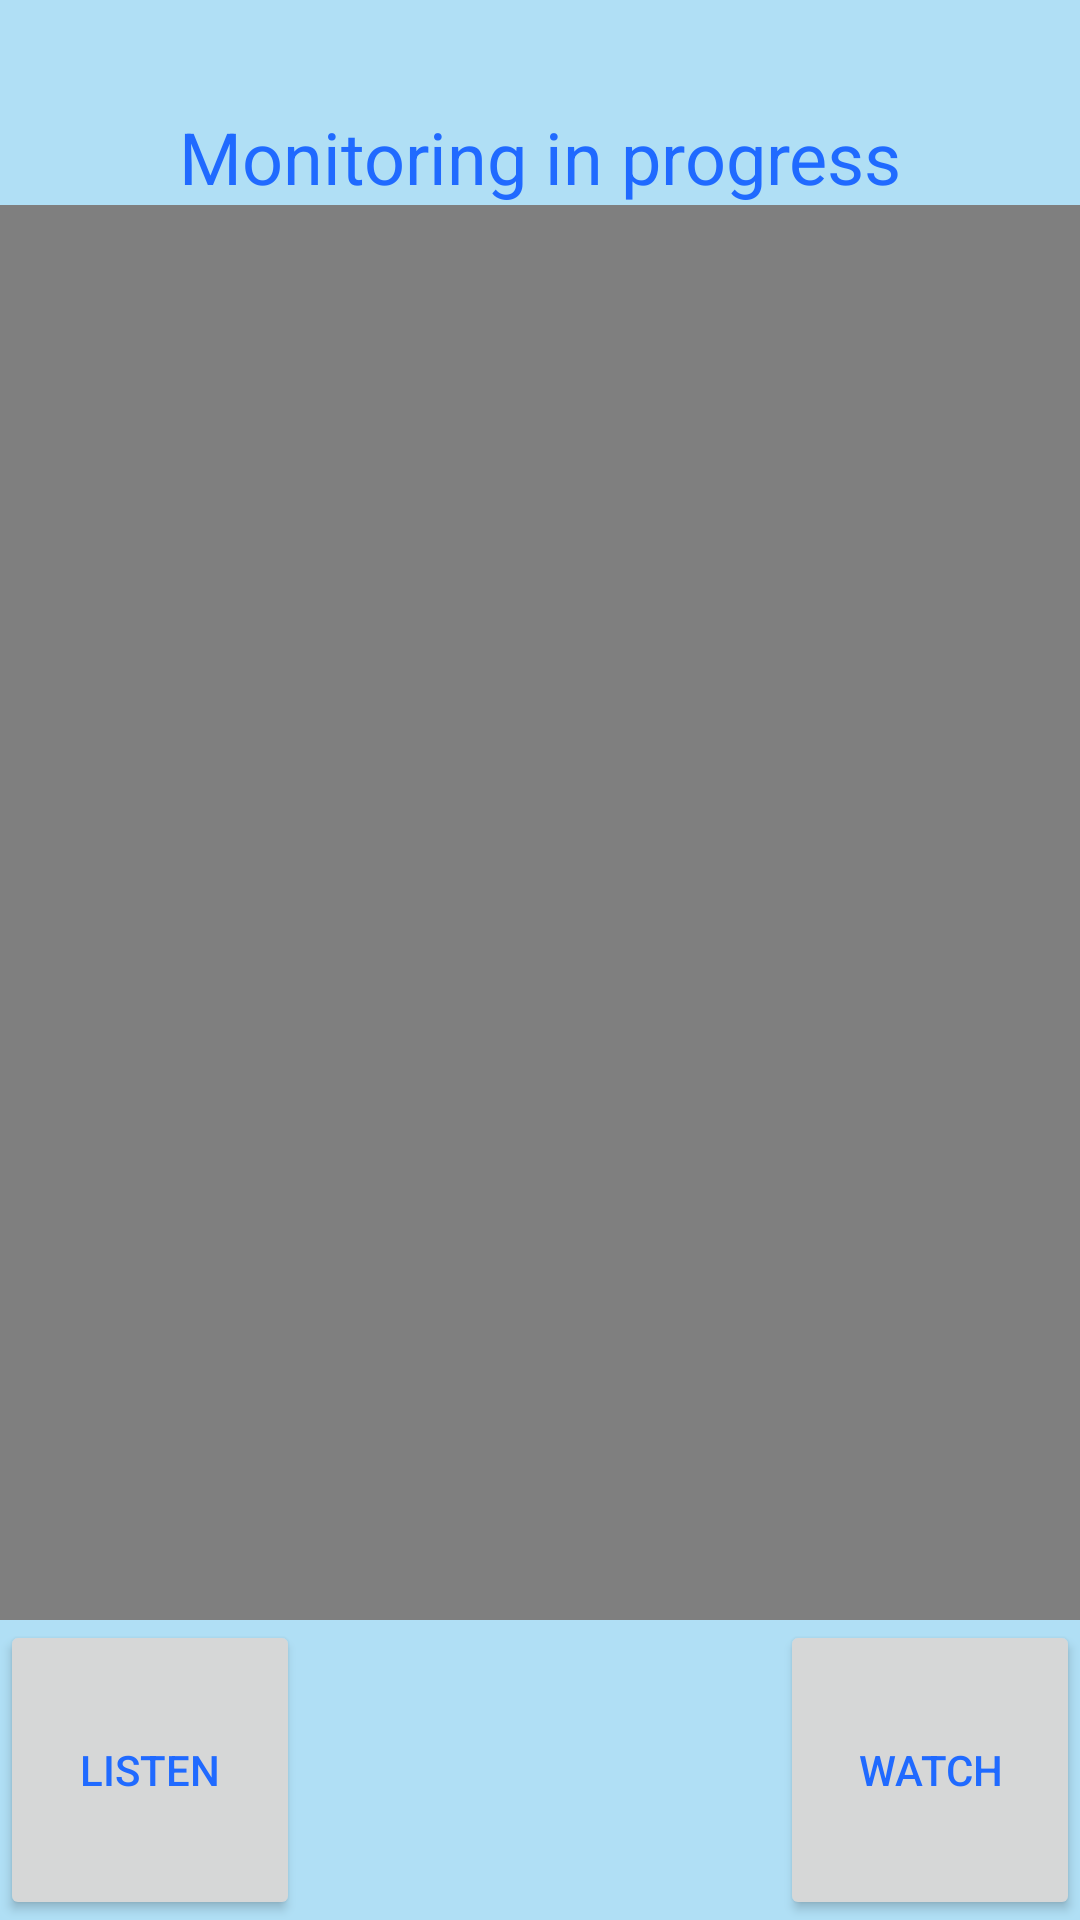

Layout XML and referenced resources for this Android screen:
<!-- AndroidManifest.xml: application theme AppTheme -->
<!-- res/layout/activity_parent.xml -->
<?xml version="1.0" encoding="utf-8"?>

<RelativeLayout xmlns:android="http://schemas.android.com/apk/res/android"
    xmlns:app="http://schemas.android.com/apk/res-auto"
    xmlns:tools="http://schemas.android.com/tools"
    android:layout_width="match_parent"
    android:layout_height="match_parent"
    android:background="@color/colorAccent"
    tools:context="com.example.janek.wifidirect.ParentActivity">

    <ImageView
        android:id="@+id/iv_sound"
        android:layout_width="75dp"
        android:layout_height="75dp"
        android:layout_centerHorizontal="true"
        android:layout_centerVertical="true"
        android:layout_x="171dp"
        android:layout_y="208dp"
        app:srcCompat="@mipmap/ic_sound_1" />

    <Button
        android:id="@+id/bt_listen"
        android:layout_width="100dp"
        android:layout_height="100dp"
        android:layout_alignParentBottom="true"
        android:layout_alignParentStart="true"
        android:elevation="10dp"
        android:text="@string/listen_to_baby"
        android:textColor="@color/colorText" />

    <Button
        android:id="@+id/bt_watch"
        android:layout_width="100dp"
        android:layout_height="100dp"
        android:layout_alignParentEnd="true"
        android:layout_alignTop="@+id/bt_listen"
        android:elevation="10dp"
        android:text="@string/watch_on_baby"
        android:textColor="@color/colorText" />

    <TextView
        android:id="@+id/txt_state"
        android:layout_width="wrap_content"
        android:layout_height="wrap_content"
        android:layout_marginTop="36dp"
        android:text="@string/txt_monitoring"
        android:textColor="@color/colorText"
        android:textSize="24sp"
        android:layout_alignParentTop="true"
        android:layout_centerHorizontal="true" />

    <VideoView
        android:id="@+id/videoView"
        android:layout_width="wrap_content"
        android:layout_height="wrap_content"
        android:layout_above="@+id/bt_listen"
        android:layout_alignParentStart="true"
        android:layout_below="@+id/txt_state" />


</RelativeLayout>
<!-- resources referenced by this layout -->
<resources>
  <color name="colorAccent">#b0dff5</color>
  <color name="colorText">#206aff</color>
  <!-- mipmap ic_sound_1: png bitmap (mipmap-mdpi, 388 bytes) -->
  <string name="listen_to_baby">LISTEN</string>
  <string name="txt_monitoring">Monitoring in progress</string>
  <string name="watch_on_baby">WATCH</string>
  <style name="AppTheme" parent="Theme.AppCompat.Light.DarkActionBar">
          
          <item name="colorPrimary">@color/colorPrimary</item>
          <item name="colorPrimaryDark">@color/colorPrimaryDark</item>
          <item name="colorAccent">@color/colorAccent</item>
          <item name="android:statusBarColor">?android:attr/colorAccent</item>
      </style>
  <color name="colorPrimary">#e0e0e0</color>
  <color name="colorPrimaryDark">#aeaeae</color>
</resources>
